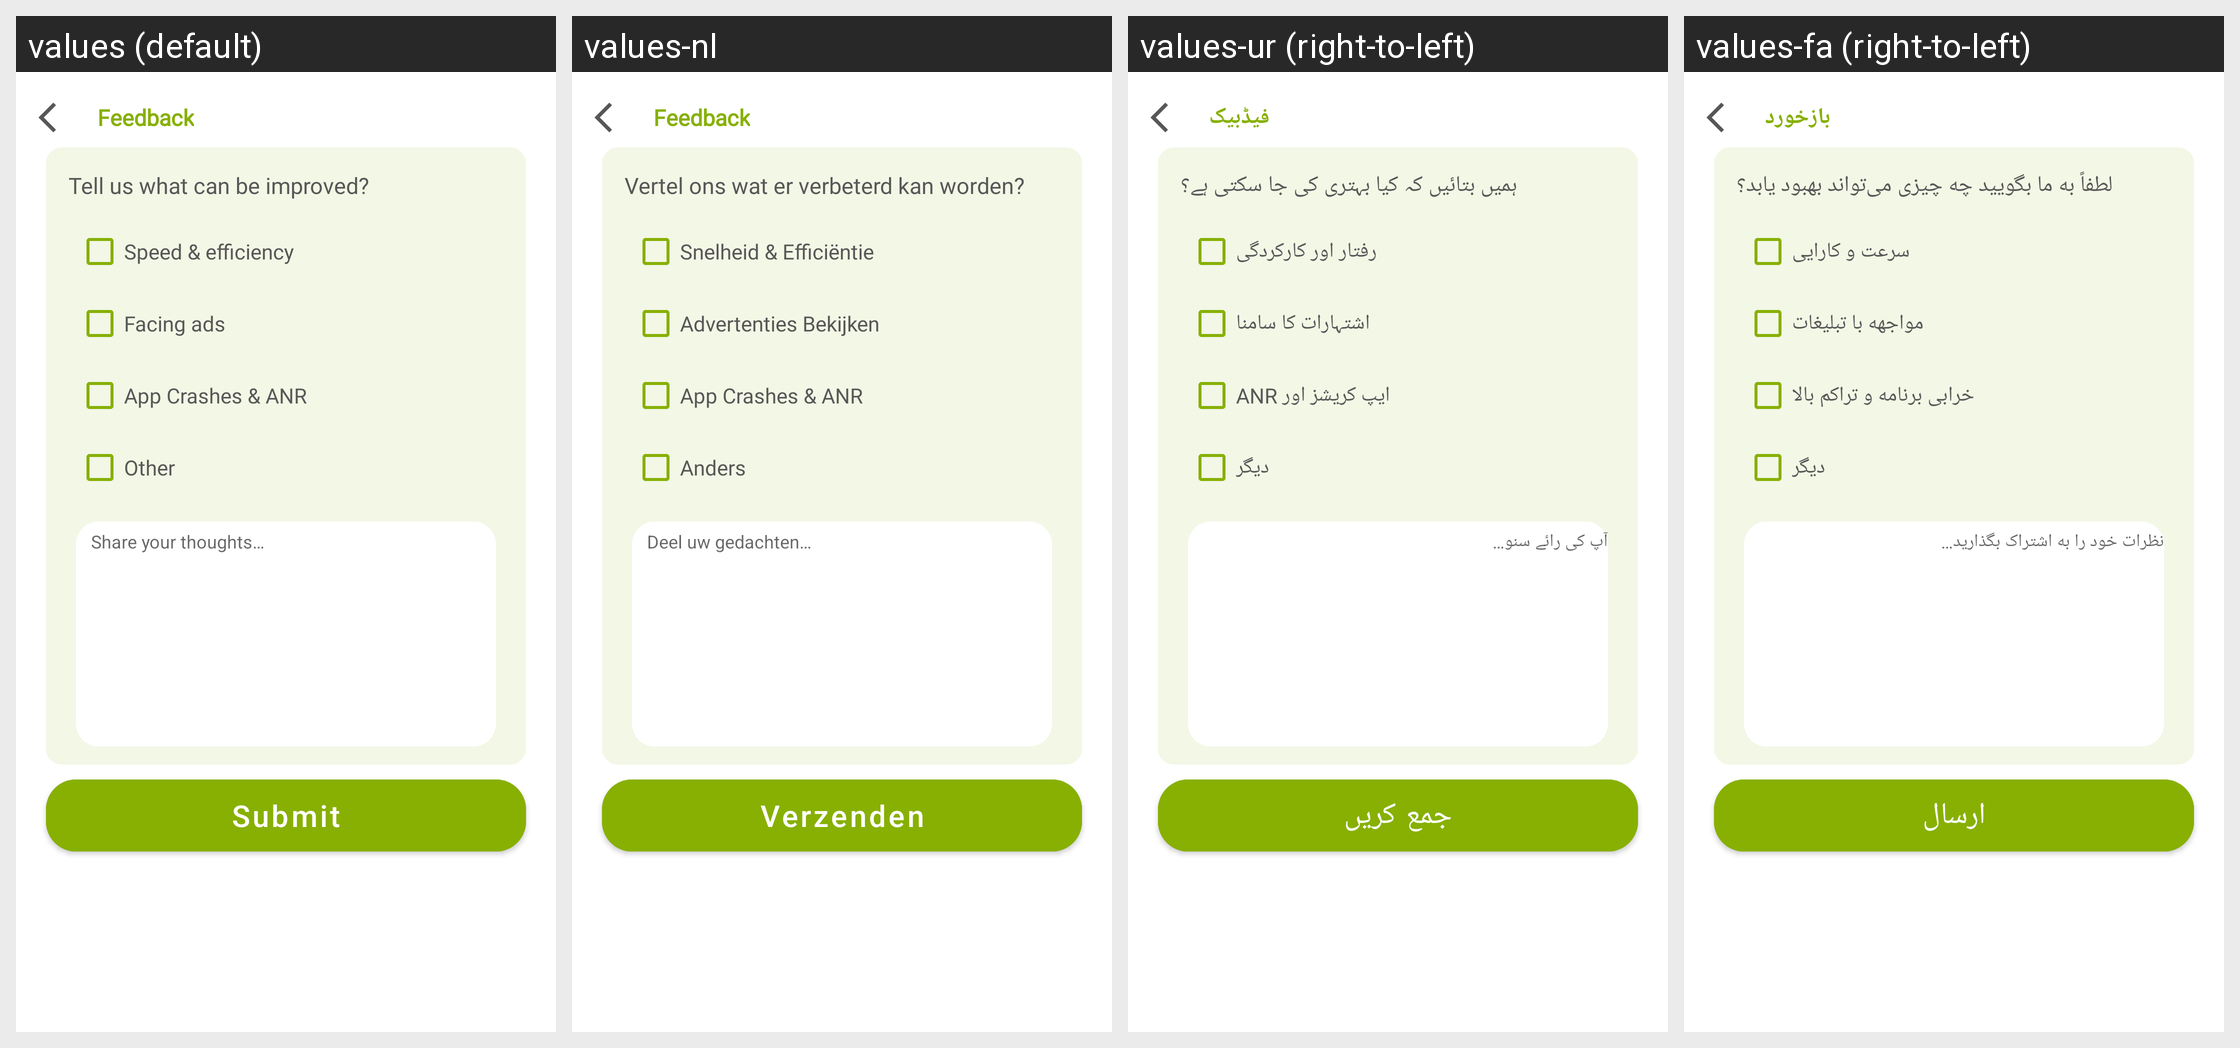

For this localized Android screen grid, give each drawn string resource with its value in every locale shown.
Android screen res/layout/fragment_feed_back.xml rendered under 4 locales, left to right: values (default), values-nl, values-ur (right-to-left), values-fa (right-to-left). Device: Nexus 5 (rendered at 1080×1920; each locale shown at half size, 540×960, under a caption strip naming it); theme Theme.DualCalculator.
Other locales in the repository, not shown: values-af, values-am, values-ar, values-as, values-az, values-be, values-bg, values-bn, values-bs, values-ca, values-cs, values-da, values-de, values-el, values-en-rGB, values-es, values-es-rUS, values-et, values-eu, values-fi, values-fr, values-fr-rCA, values-gl, values-gu, values-hi, values-hr, values-hu, values-hy, values-in, values-is, values-it, values-iw, values-ja, values-ka, values-kk, values-km, values-kn, values-ko, values-ku, values-ky, values-la, values-lo, values-lt, values-lv, values-mk, values-ml, values-mn, values-mr, values-ms, values-my, values-nb, values-ne, values-or, values-pa, values-pl, values-ps, values-pt, values-pt-rBR, values-pt-rPT, values-ro, values-ru, values-si, values-sk, values-sl, values-sq, values-sr, values-sv, values-sw, values-ta, values-te, values-th, values-tl, values-tr, values-uk, values-uz, values-vi, values-zh, values-zh-rCN, values-zh-rHK, values-zh-rTW, values-zu.
Strings drawn on this screen, with the default value and each locale's value (text and hints the layout hard-codes, and strings that could not be matched under every locale, appear in the picture but are not listed):

feedback
  values: Feedback
  values-nl: Feedback
  values-ur: فیڈبیک
  values-fa: بازخورد

tell_us_what_can_be_improved
  values: Tell us what can be improved?
  values-nl: Vertel ons wat er verbeterd kan worden?
  values-ur: ہمیں بتائیں کہ کیا بہتری کی جا سکتی ہے؟
  values-fa: لطفاً به ما بگویید چه چیزی می‌تواند بهبود یابد؟

speed_amp_efficiency
  values: Speed & efficiency
  values-nl: Snelheid & Efficiëntie
  values-ur: رفتار اور کارکردگی
  values-fa: سرعت و کارایی

facing_ads
  values: Facing ads
  values-nl: Advertenties Bekijken
  values-ur: اشتہارات کا سامنا
  values-fa: مواجهه با تبلیغات

app_crashes_amp_anr
  values: App Crashes & ANR
  values-nl: App Crashes & ANR
  values-ur: ایپ کریشز اور ANR
  values-fa: خرابی برنامه و تراکم بالا

other
  values: Other
  values-nl: Anders
  values-ur: دیگر
  values-fa: دیگر

share_your_thoughts
  values: Share your thoughts…
  values-nl: Deel uw gedachten…
  values-ur: آپ کی رائے سنو…
  values-fa: نظرات خود را به اشتراک بگذارید…

submit
  values: Submit
  values-nl: Verzenden
  values-ur: جمع کریں
  values-fa: ارسال
